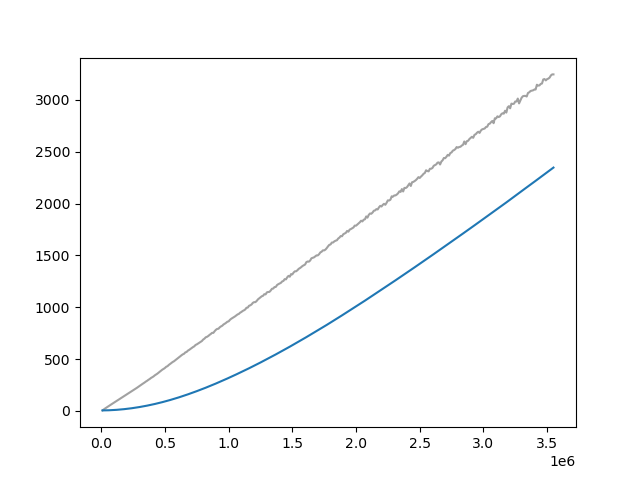

The data file committed next to this chart (first rows):
Wall time, Step, Value
1712930343, 10000, 4.912
1712930385, 20000, 14.69
1712930425, 30000, 23.46
1712930465, 40000, 31.82
1712930506, 50000, 40.3
1712930546, 60000, 48.2
1712930587, 70000, 56.71
1712930627, 80000, 63.97
1712930671, 90000, 71.88
1712930716, 100000, 79.57
1712930763, 110000, 87.57
1712930810, 120000, 95.54
1712930858, 130000, 103.2
1712930907, 140000, 111.1
1712930956, 150000, 119.3
1712931004, 160000, 127.1
1712931055, 170000, 134.5
1712931099, 180000, 142.8
1712931142, 190000, 151.3
1712931184, 200000, 159.4
1712931226, 210000, 167.2
1712931267, 220000, 173.9
1712931308, 230000, 182.4
1712931350, 240000, 190.4
1712931392, 250000, 199.2
1712931433, 260000, 207
1712931474, 270000, 214.4
1712931515, 280000, 222.8
1712931556, 290000, 231.6
1712931598, 300000, 240.9
1712931639, 310000, 249.6
1712931680, 320000, 257.4
1712931721, 330000, 265.3
1712931764, 340000, 273.9
1712931804, 350000, 283
1712931846, 360000, 290.6
1712931887, 370000, 299.9
1712931929, 380000, 307.6
1712931967, 390000, 317.4
1712932009, 400000, 325.2
1712932050, 410000, 332.2
1712932092, 420000, 342.9
1712932133, 430000, 350.8
1712932175, 440000, 359
1712932216, 450000, 369
1712932258, 460000, 378.6
1712932298, 470000, 388.8
1712932340, 480000, 398.6
1712932381, 490000, 405.6
1712932422, 500000, 414.5
1712932464, 510000, 425.7
1712932505, 520000, 431.4
1712932546, 530000, 443.3
1712932588, 540000, 452
1712932629, 550000, 461.7
1712932671, 560000, 471.4
1712932712, 570000, 478.1
1712932754, 580000, 487.6
1712932795, 590000, 497.1
1712932837, 600000, 507
... 295 more rows
